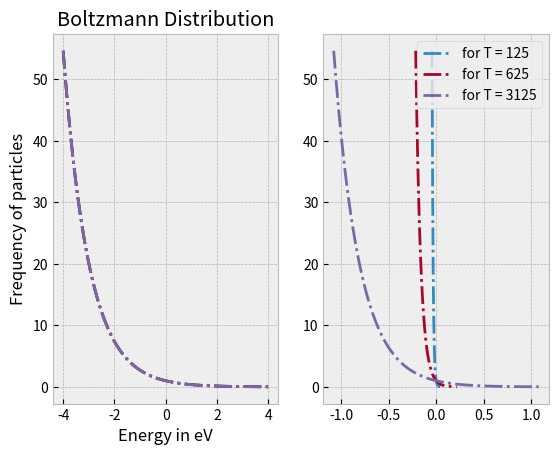
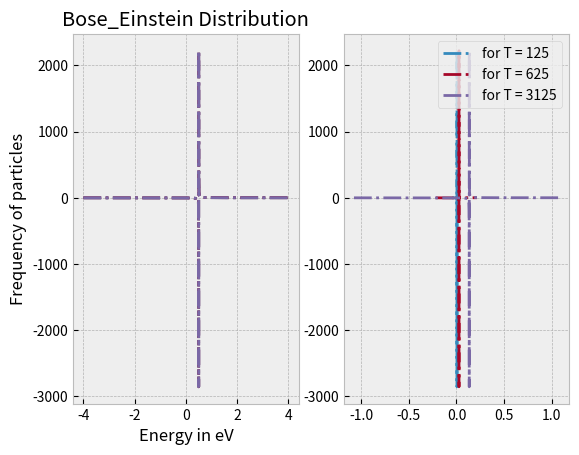
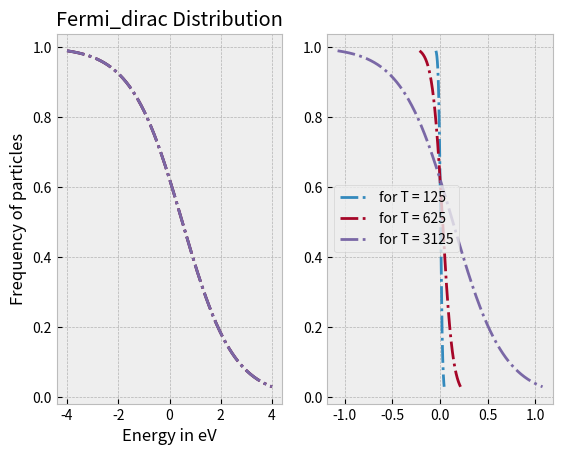
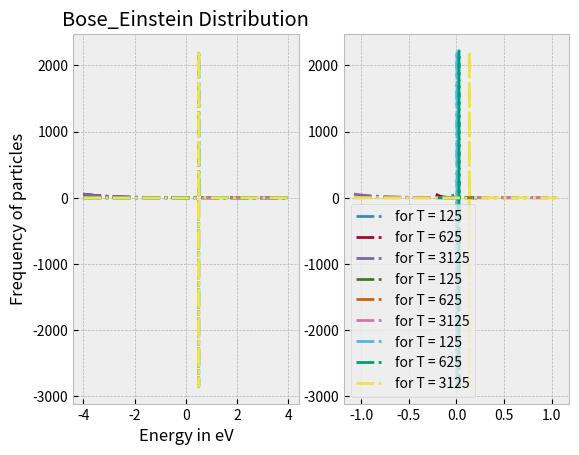

Recreate these plots in Python, in order.

import numpy as np
from numpy import vectorize as vec
import matplotlib.pyplot as plt
plt.style.use("bmh")

kb = 8.617e-5

Boltz = vec(lambda x,a,T: np.exp(-x/(kb*T)))
DF = vec(lambda x,a,T: (1/(np.exp((x - a)/(kb*T)) + 1)))
BE = vec(lambda x,a,T: (1/(np.exp((x - a)/(kb*T)) - 1)))


def plotting(func,a,distname,ax):
    xspace = np.linspace(-4,4,10000)
    T = 5**np.arange(3,6)
    for i_,Ti in enumerate(T):
        yi = func(xspace,a,Ti)
        xidimless = xspace*kb*Ti
        yidimless = yi = func(xidimless,a*kb*Ti,Ti)
        ax[0].plot(xspace, yi,'-.',label = f'for T = {Ti}')
        ax[1].plot(xidimless, yidimless,'-.',label = f'for T = {Ti}')
        
        #ax.set_xlim([-4,4])
    ax[0].set_title(f'{distname} Distribution')
    ax[0].set_xlabel('Energy in eV')
    ax[0].set_ylabel('Frequency of particles') 
    


if __name__=="__main__":
    fig,axs = plt.subplots(1,2)
    plotting(Boltz,0.5,"Boltzmann",axs)
    plt.legend()

    fig,axs = plt.subplots(1,2)
    plotting(BE,0.5,"Bose_Einstein",axs)
    plt.legend()

    fig,axs = plt.subplots(1,2)
    plotting(DF,0.5,"Fermi_dirac",axs)
    plt.legend()

    fig,ax = plt.subplots(1,2)
    plotting(Boltz,0.5,"Boltzmann",ax)
    plotting(DF,0.5,"Fermi_dirac",ax)
    plotting(BE,0.5,"Bose_Einstein",ax)
    plt.legend()
    plt.show()